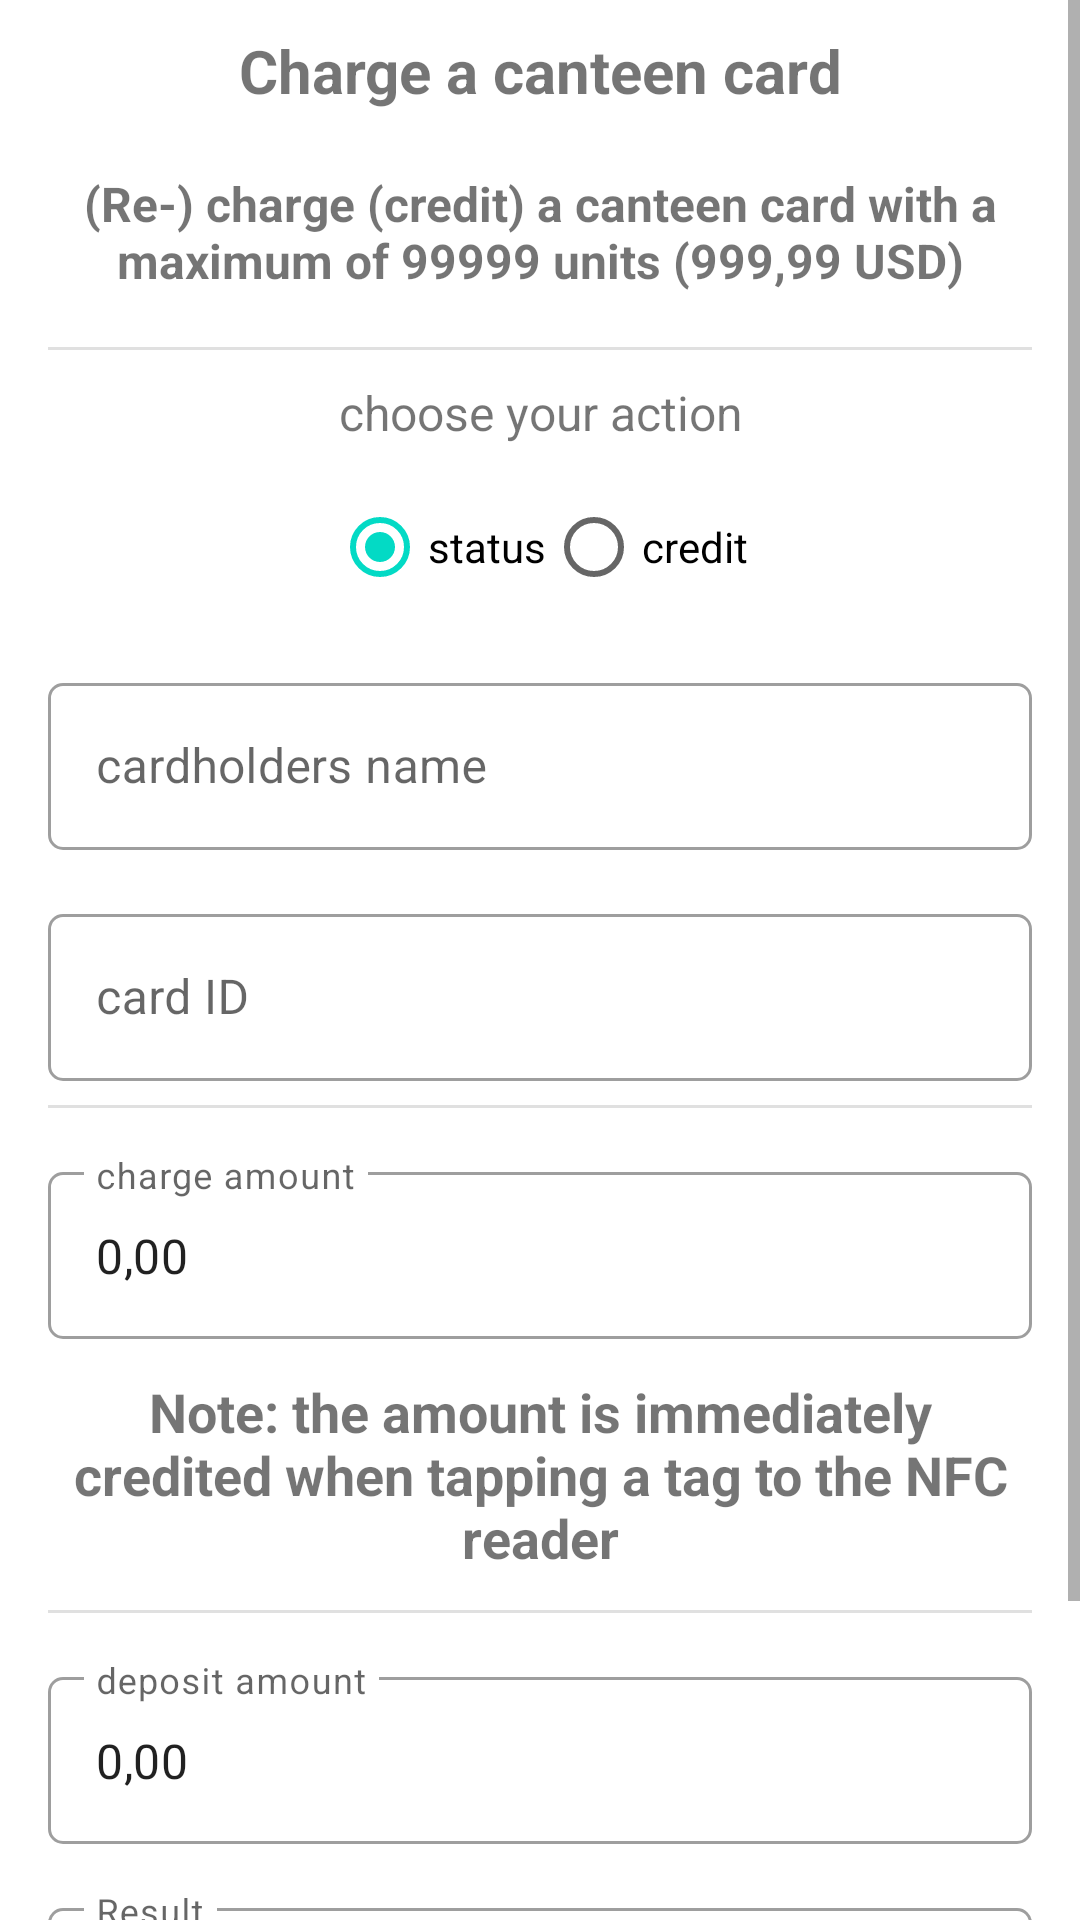

The Android layout XML behind this screen, and the referenced resources:
<!-- AndroidManifest.xml: application theme Theme.NfcNdefExample -->
<!-- res/layout/fragment_charge.xml -->
<?xml version="1.0" encoding="utf-8"?>
<ScrollView xmlns:android="http://schemas.android.com/apk/res/android"
    xmlns:app="http://schemas.android.com/apk/res-auto"
    xmlns:tools="http://schemas.android.com/tools"
    android:layout_width="match_parent"
    android:layout_height="match_parent"
    tools:context=".NdefSettingsFragment">

    <LinearLayout
        android:layout_width="match_parent"
        android:layout_height="wrap_content"
        android:layout_marginStart="8dp"
        android:layout_marginEnd="8dp"
        android:orientation="vertical">

        <TextView
            android:id="@+id/tvTitle"
            android:layout_width="match_parent"
            android:layout_height="wrap_content"
            android:padding="10dp"
            android:text="@string/header_charge"
            android:textAlignment="center"
            android:textSize="20sp"
            android:textStyle="bold" />

        <TextView
            android:id="@+id/tvInformation"
            android:layout_width="match_parent"
            android:layout_height="wrap_content"
            android:padding="10dp"
            android:text="@string/description_charge"
            android:textAlignment="center"
            android:textSize="16sp"
            android:textStyle="bold" />

        <com.google.android.material.divider.MaterialDivider
            android:layout_width="match_parent"
            android:layout_height="wrap_content"
            android:layout_marginTop="8dp"
            app:dividerInsetEnd="8dp"
            app:dividerInsetStart="8dp" />

        <TextView
            android:id="@+id/tvInformationRg"
            android:layout_width="match_parent"
            android:layout_height="wrap_content"
            android:padding="10dp"
            android:text="@string/description_activate_rg"
            android:textAlignment="center"
            android:textSize="16sp"
            android:textStyle="normal" />

        <RadioGroup
            android:layout_width="wrap_content"
            android:layout_height="wrap_content"
            android:layout_gravity="center_horizontal"
            android:gravity="center_horizontal"
            android:orientation="horizontal">

            <RadioButton
                android:id="@+id/rbChargeInformation"
                android:layout_width="match_parent"
                android:layout_height="wrap_content"
                android:checked="true"
                android:text="status" />

            <RadioButton
                android:id="@+id/rbChargeredit"
                android:layout_width="match_parent"
                android:layout_height="wrap_content"
                android:text="credit" />

        </RadioGroup>

        <com.google.android.material.textfield.TextInputLayout
            style="@style/Widget.MaterialComponents.TextInputLayout.OutlinedBox"
            android:id="@+id/etChargeNameLayout"
            android:layout_width="match_parent"
            android:layout_height="wrap_content"
            android:layout_marginStart="8dp"
            android:layout_marginTop="16dp"
            android:layout_marginEnd="8dp"
            android:hint="cardholders name"
            app:boxCornerRadiusBottomEnd="5dp"
            app:boxCornerRadiusBottomStart="5dp"
            app:boxCornerRadiusTopEnd="5dp"
            app:boxCornerRadiusTopStart="5dp"
            app:layout_constraintEnd_toEndOf="parent"
            app:layout_constraintStart_toStartOf="parent"
            app:layout_constraintTop_toTopOf="parent">

            <com.google.android.material.textfield.TextInputEditText
                android:id="@+id/etChargeName"
                android:layout_width="match_parent"
                android:layout_height="wrap_content"
                android:ellipsize="end"
                android:focusable="false"
                tools:ignore="KeyboardInaccessibleWidget" />
        </com.google.android.material.textfield.TextInputLayout>

        <com.google.android.material.textfield.TextInputLayout
            style="@style/Widget.MaterialComponents.TextInputLayout.OutlinedBox"
            android:id="@+id/etChargeIdLayout"
            android:layout_width="match_parent"
            android:layout_height="wrap_content"
            android:layout_marginStart="8dp"
            android:layout_marginTop="16dp"
            android:layout_marginEnd="8dp"
            android:hint="card ID"
            app:boxCornerRadiusBottomEnd="5dp"
            app:boxCornerRadiusBottomStart="5dp"
            app:boxCornerRadiusTopEnd="5dp"
            app:boxCornerRadiusTopStart="5dp"
            app:layout_constraintEnd_toEndOf="parent"
            app:layout_constraintStart_toStartOf="parent"
            app:layout_constraintTop_toTopOf="parent">

            <com.google.android.material.textfield.TextInputEditText
                android:id="@+id/etChargeId"
                android:layout_width="match_parent"
                android:layout_height="wrap_content"
                android:ellipsize="end"
                android:focusable="false"
                tools:ignore="KeyboardInaccessibleWidget" />
        </com.google.android.material.textfield.TextInputLayout>

        <com.google.android.material.divider.MaterialDivider
            android:layout_width="match_parent"
            android:layout_height="wrap_content"
            android:layout_marginTop="8dp"
            app:dividerInsetEnd="8dp"
            app:dividerInsetStart="8dp" />

        <com.google.android.material.textfield.TextInputLayout
            style="@style/Widget.MaterialComponents.TextInputLayout.OutlinedBox"
            android:id="@+id/etChargeAmountLayout"
            android:layout_width="match_parent"
            android:layout_height="wrap_content"
            android:layout_marginStart="8dp"
            android:layout_marginTop="16dp"
            android:layout_marginEnd="8dp"
            android:hint="charge amount"
            app:boxCornerRadiusBottomEnd="5dp"
            app:boxCornerRadiusBottomStart="5dp"
            app:boxCornerRadiusTopEnd="5dp"
            app:boxCornerRadiusTopStart="5dp"
            app:endIconMode="clear_text"
            app:layout_constraintEnd_toEndOf="parent"
            app:layout_constraintStart_toStartOf="parent"
            app:layout_constraintTop_toTopOf="parent">

            <com.google.android.material.textfield.TextInputEditText
                android:id="@+id/etChargeAmount"
                android:layout_width="match_parent"
                android:layout_height="wrap_content"
                android:ellipsize="end"
                android:inputType="number|numberDecimal"
                android:text="0,00"
                tools:ignore="KeyboardInaccessibleWidget" />
        </com.google.android.material.textfield.TextInputLayout>

        <TextView
            android:id="@+id/warning"
            android:layout_width="match_parent"
            android:layout_height="wrap_content"
            android:layout_marginStart="8dp"
            android:layout_marginTop="8dp"
            android:layout_marginEnd="8dp"
            android:background="@drawable/share_rounded_corner_light_orange_with_border_error"
            android:padding="4dp"
            android:text="@string/warning_charge_tag"
            android:textAlignment="center"
            android:textSize="18sp"
            android:textStyle="bold"
            android:visibility="visible" />

        <com.google.android.material.divider.MaterialDivider
            android:layout_width="match_parent"
            android:layout_height="wrap_content"
            android:layout_marginTop="8dp"
            app:dividerInsetEnd="8dp"
            app:dividerInsetStart="8dp" />

        <com.google.android.material.textfield.TextInputLayout
            style="@style/Widget.MaterialComponents.TextInputLayout.OutlinedBox"
            android:id="@+id/etChargeDepositAmountLayout"
            android:layout_width="match_parent"
            android:layout_height="wrap_content"
            android:layout_marginStart="8dp"
            android:layout_marginTop="16dp"
            android:layout_marginEnd="8dp"
            android:hint="deposit amount"
            app:boxCornerRadiusBottomEnd="5dp"
            app:boxCornerRadiusBottomStart="5dp"
            app:boxCornerRadiusTopEnd="5dp"
            app:boxCornerRadiusTopStart="5dp"
            app:endIconMode="clear_text"
            app:layout_constraintEnd_toEndOf="parent"
            app:layout_constraintStart_toStartOf="parent"
            app:layout_constraintTop_toTopOf="parent">

            <com.google.android.material.textfield.TextInputEditText
                android:id="@+id/etChargeDepositAmount"
                android:layout_width="match_parent"
                android:layout_height="wrap_content"
                android:ellipsize="end"
                android:focusable="false"
                android:inputType="number|numberDecimal"
                android:text="0,00"
                tools:ignore="KeyboardInaccessibleWidget" />
        </com.google.android.material.textfield.TextInputLayout>

        <com.google.android.material.textfield.TextInputLayout
            style="@style/Widget.MaterialComponents.TextInputLayout.OutlinedBox"
            android:layout_width="match_parent"
            android:layout_height="wrap_content"
            android:layout_marginStart="8dp"
            android:layout_marginTop="16dp"
            android:layout_marginEnd="8dp"
            android:hint="Result"
            app:boxCornerRadiusBottomEnd="5dp"
            app:boxCornerRadiusBottomStart="5dp"
            app:boxCornerRadiusTopEnd="5dp"
            app:boxCornerRadiusTopStart="5dp"
            app:layout_constraintEnd_toEndOf="parent"
            app:layout_constraintStart_toStartOf="parent"
            app:layout_constraintTop_toTopOf="parent">

            <com.google.android.material.textfield.TextInputEditText
                android:id="@+id/etNdefSettingsResult"
                android:layout_width="match_parent"
                android:layout_height="wrap_content"
                android:focusable="false"
                android:ellipsize="end"
                android:text="no NFC tag detected"
                tools:ignore="KeyboardInaccessibleWidget" />

        </com.google.android.material.textfield.TextInputLayout>

        <com.google.android.material.divider.MaterialDivider
            android:layout_width="match_parent"
            android:layout_height="wrap_content"
            android:layout_marginTop="8dp"
            android:layout_marginBottom="8dp"
            app:dividerInsetEnd="16dp"
            app:dividerInsetStart="16dp"
            app:dividerThickness="4dp" />

        <Button
            android:id="@+id/btnChargeTestRecord"
            android:layout_width="wrap_content"
            android:layout_height="wrap_content"
            android:layout_marginTop="8dp"
            android:layout_gravity="center"
            android:text="test record" />

    </LinearLayout>
</ScrollView>
<!-- resources referenced by this layout -->
<resources>
  <string name="description_activate_rg">choose your action</string>
  <string name="description_charge">(Re-) charge (credit) a canteen card with a maximum of 99999 units (999,99 USD)</string>
  <string name="header_charge">Charge a canteen card</string>
  <string name="warning_charge_tag">Note: the amount is immediately credited when tapping a tag to the NFC reader</string>
  <style name="Theme.NfcNdefExample" parent="Theme.MaterialComponents.DayNight.NoActionBar">
          
          <item name="colorPrimary">@color/colorPrimary</item>
          <item name="colorPrimaryDark">@color/colorPrimaryDark</item>
          <item name="colorPrimaryVariant">@color/colorStatusBar</item>
          
          <item name="colorSecondary">@color/teal_200</item>
          <item name="colorSecondaryVariant">@color/teal_700</item>
          <item name="colorOnSecondary">@color/black</item>
          
          <item name="android:statusBarColor">?attr/colorPrimaryVariant</item>
          
      </style>
  <!-- not gathered from this repository: default colours our renderer supplied (Android Studio template values) -->
  <color name="teal_200">#FF03DAC5</color>
  <color name="teal_700">#FF018786</color>
  <color name="black">#FF000000</color>
  <color name="colorPrimary">#FF6200EE</color>
  <color name="colorPrimaryDark">#FF3700B3</color>
</resources>
